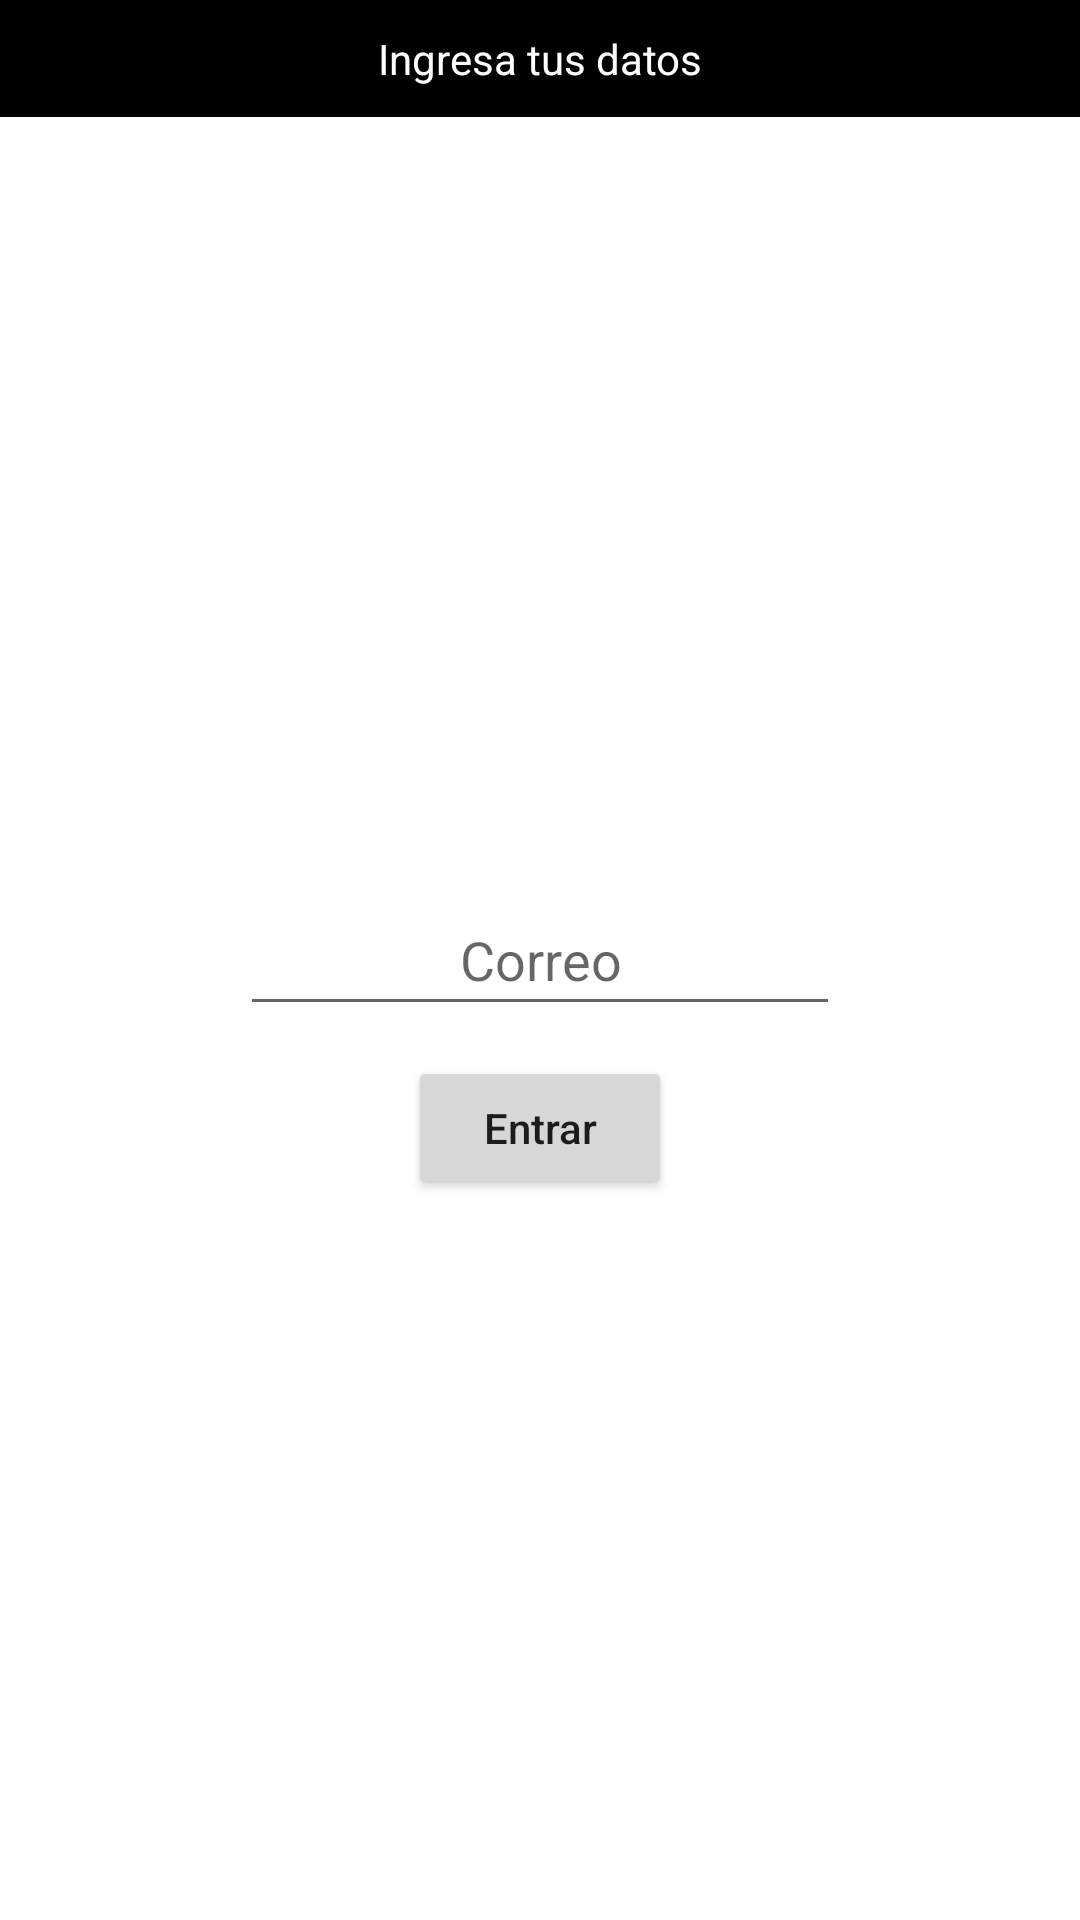

Write the Android layout XML for this screen, with the resource values it uses.
<!-- AndroidManifest.xml: application theme Theme.Modulo4 -->
<!-- res/layout/activity_relative.xml -->
<?xml version="1.0" encoding="utf-8"?>
<RelativeLayout xmlns:android="http://schemas.android.com/apk/res/android"
    xmlns:app="http://schemas.android.com/apk/res-auto"
    xmlns:tools="http://schemas.android.com/tools"
    android:layout_width="match_parent"
    android:layout_height="match_parent"
    tools:context=".ejercicios.componentesGraficos.RelativeActivity">

    <TextView
        android:text="Ingresa tus datos"
        android:gravity="center_horizontal"
        android:background="@android:color/black"
        android:textColor="@android:color/white"
        android:paddingVertical="10dp"
        android:layout_width="match_parent"
        android:layout_height="wrap_content"/>

    <EditText
        android:id="@+id/etMail"
        android:hint="Correo"
        android:gravity="center"
        android:layout_width="200dp"
        android:layout_height="wrap_content"
        android:layout_centerInParent="true"
        android:paddingVertical="10dp"/>

    <Button
        android:text="Entrar"
        android:textAllCaps="false"
        android:layout_marginTop="10dp"
        android:layout_centerHorizontal="true"
        android:layout_below="@+id/etMail"
        android:layout_width="wrap_content"
        android:layout_height="wrap_content"/>




</RelativeLayout>
<!-- resources referenced by this layout -->
<resources>
  <style name="Theme.Modulo4" parent="Theme.MaterialComponents.DayNight.DarkActionBar">
          
          <item name="colorPrimary">@color/purple_500</item>
          <item name="colorPrimaryVariant">@color/purple_700</item>
          <item name="colorOnPrimary">@color/white</item>
          
          <item name="colorSecondary">@color/teal_200</item>
          <item name="colorSecondaryVariant">@color/teal_700</item>
          <item name="colorOnSecondary">@color/black</item>
          
          <item name="android:statusBarColor">?attr/colorPrimaryVariant</item>
          
      </style>
  <color name="purple_500">#FF6200EE</color>
  <color name="purple_700">#FF3700B3</color>
  <color name="white">#FFFFFFFF</color>
  <color name="teal_200">#FF03DAC5</color>
  <color name="teal_700">#FF018786</color>
  <color name="black">#FF000000</color>
</resources>
